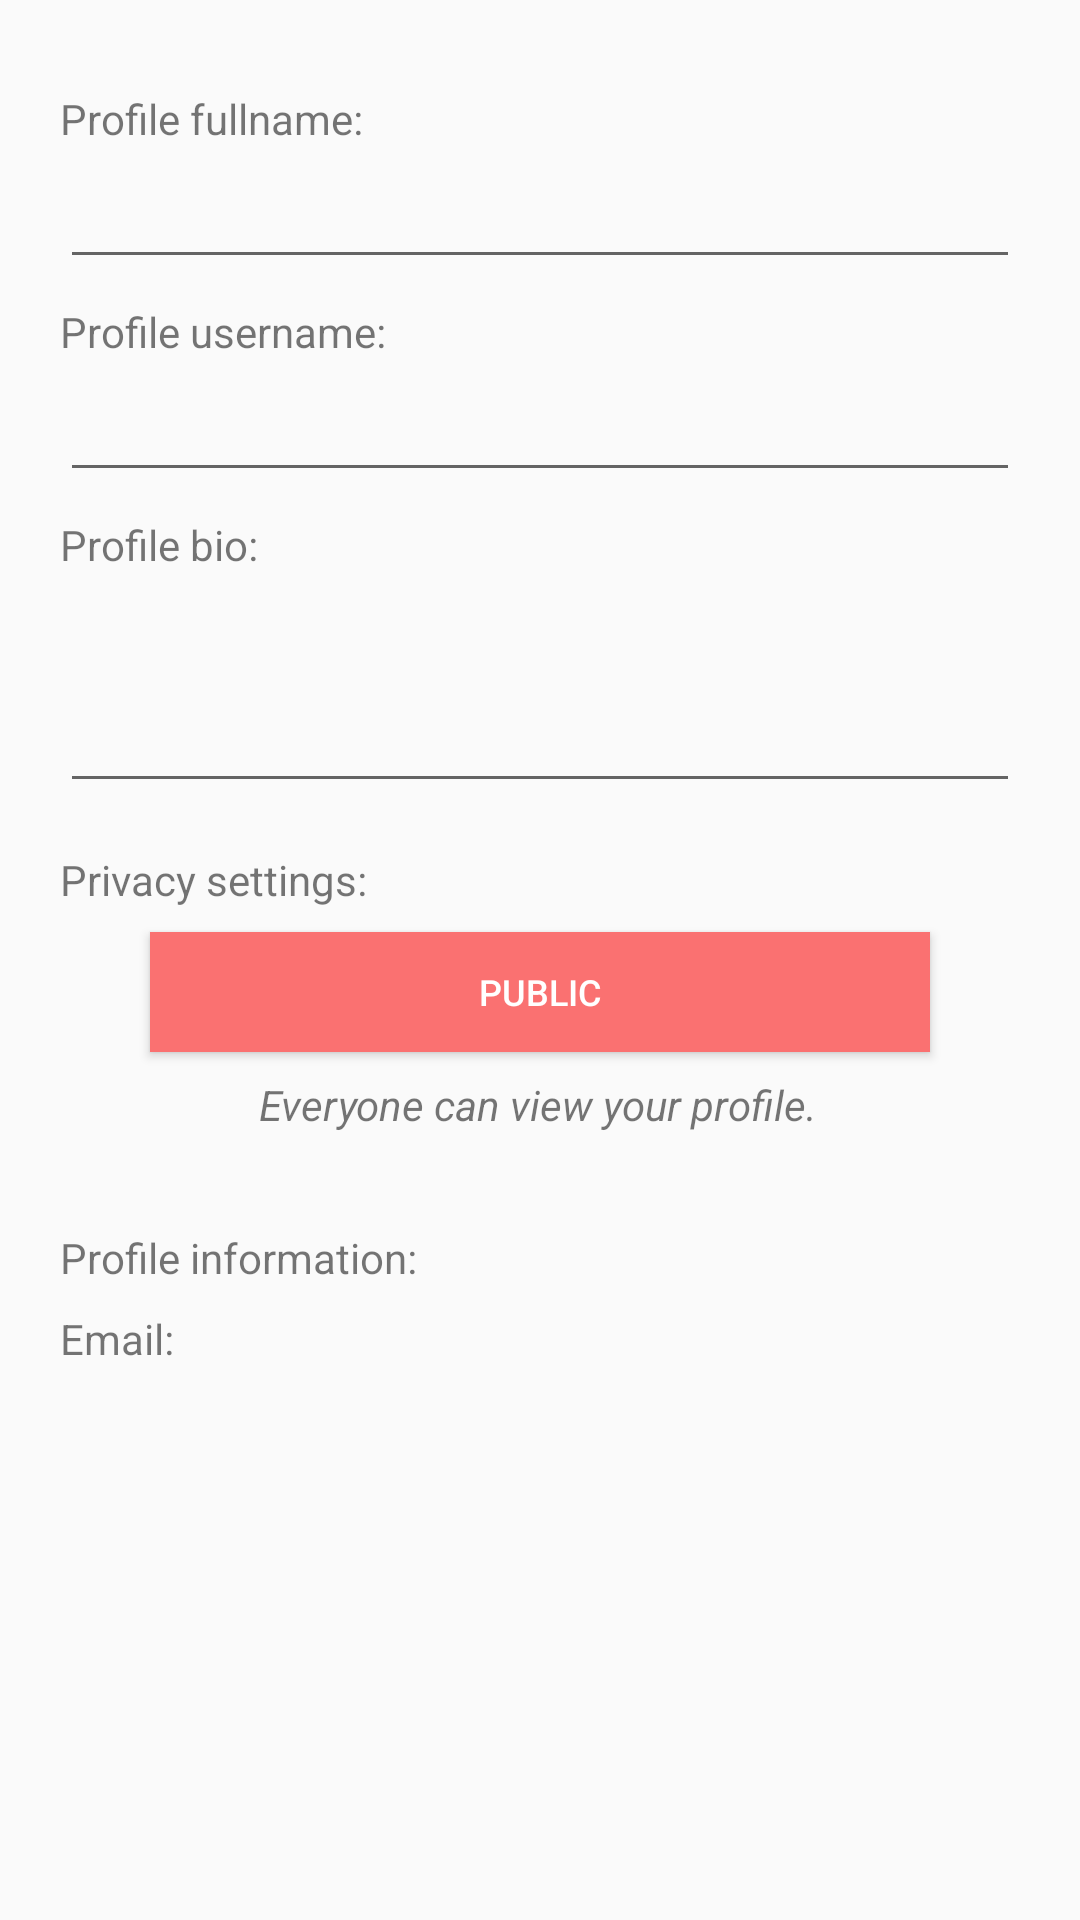

Layout XML and referenced resources for this Android screen:
<!-- AndroidManifest.xml: activity theme AppTheme -->
<!-- res/layout/activity_edit_profile.xml -->
<?xml version="1.0" encoding="utf-8"?>
<androidx.constraintlayout.widget.ConstraintLayout xmlns:android="http://schemas.android.com/apk/res/android"
    xmlns:app="http://schemas.android.com/apk/res-auto"
    xmlns:tools="http://schemas.android.com/tools"
    android:layout_width="match_parent"
    android:layout_height="match_parent"
    tools:context=".EditProfileActivity">

    <androidx.constraintlayout.widget.Guideline
        android:id="@+id/guideline_left"
        android:layout_width="wrap_content"
        android:layout_height="wrap_content"
        android:orientation="vertical"
        app:layout_constraintGuide_begin="20dp" />

    <androidx.constraintlayout.widget.Guideline
        android:id="@+id/guideline_right"
        android:layout_width="wrap_content"
        android:layout_height="wrap_content"
        android:orientation="vertical"
        app:layout_constraintGuide_end="20dp" />

    <androidx.constraintlayout.widget.Guideline
        android:id="@+id/guideline_top"
        android:layout_width="wrap_content"
        android:layout_height="wrap_content"
        android:orientation="horizontal"
        app:layout_constraintGuide_begin="30dp" />

    <androidx.constraintlayout.widget.Guideline
        android:id="@+id/guideline_bottom"
        android:layout_width="wrap_content"
        android:layout_height="wrap_content"
        android:orientation="horizontal"
        app:layout_constraintGuide_end="70dp" />

    <TextView
        android:id="@+id/edit_profile_fullname"
        android:layout_width="wrap_content"
        android:layout_height="wrap_content"
        android:text="Profile fullname:"
        android:textColor="@color/common_google_signin_btn_text_dark_focused"
        app:layout_constraintBottom_toTopOf="@+id/guideline_bottom"
        app:layout_constraintEnd_toStartOf="@+id/guideline_right"
        app:layout_constraintHorizontal_bias="0.0"
        app:layout_constraintStart_toStartOf="@+id/guideline_left"
        app:layout_constraintTop_toTopOf="@+id/guideline_top"
        app:layout_constraintVertical_bias="0.0" />

    <TextView
        android:id="@+id/edit_profile_bio"
        android:layout_width="wrap_content"
        android:layout_height="wrap_content"
        android:layout_marginTop="8dp"
        android:text="Profile bio:"
        android:textColor="@color/common_google_signin_btn_text_dark_focused"
        app:layout_constraintBottom_toTopOf="@+id/guideline_bottom"
        app:layout_constraintEnd_toStartOf="@+id/guideline_right"
        app:layout_constraintHorizontal_bias="0.0"
        app:layout_constraintStart_toStartOf="@+id/guideline_left"
        app:layout_constraintTop_toBottomOf="@+id/edit_profile_username_edit"
        app:layout_constraintVertical_bias="0.0" />

    <TextView
        android:id="@+id/edit_profile_privacy"
        android:layout_width="wrap_content"
        android:layout_height="wrap_content"
        android:layout_marginTop="16dp"
        android:text="Privacy settings:"
        android:textColor="@color/common_google_signin_btn_text_dark_focused"
        app:layout_constraintBottom_toTopOf="@+id/guideline_bottom"
        app:layout_constraintEnd_toStartOf="@+id/guideline_right"
        app:layout_constraintHorizontal_bias="0.0"
        app:layout_constraintStart_toStartOf="@+id/guideline_left"
        app:layout_constraintTop_toBottomOf="@+id/edit_profile_bio_edit"
        app:layout_constraintVertical_bias="0.0" />

    <TextView
        android:id="@+id/edit_profile_information"
        android:layout_width="wrap_content"
        android:layout_height="wrap_content"
        android:layout_marginTop="32dp"
        android:text="Profile information:"
        android:textColor="@color/common_google_signin_btn_text_dark_focused"
        app:layout_constraintBottom_toTopOf="@+id/guideline_bottom"
        app:layout_constraintEnd_toStartOf="@+id/guideline_right"
        app:layout_constraintHorizontal_bias="0.0"
        app:layout_constraintStart_toStartOf="@+id/guideline_left"
        app:layout_constraintTop_toBottomOf="@+id/edit_profile_toggle_text"
        app:layout_constraintVertical_bias="0.0" />

    <TextView
        android:id="@+id/edit_profile_info_email"
        android:layout_width="wrap_content"
        android:layout_height="wrap_content"
        android:layout_marginTop="8dp"
        android:text="Email: "
        app:layout_constraintBottom_toTopOf="@+id/guideline_bottom"
        app:layout_constraintEnd_toStartOf="@+id/guideline_right"
        app:layout_constraintHorizontal_bias="0.0"
        app:layout_constraintStart_toStartOf="@+id/guideline_left"
        app:layout_constraintTop_toBottomOf="@+id/edit_profile_information"
        app:layout_constraintVertical_bias="0.0" />

    <EditText
        android:id="@+id/edit_profile_fullname_edit"
        android:layout_width="0dp"
        android:layout_height="wrap_content"
        android:layout_marginTop="8dp"
        android:ems="10"
        android:inputType="textPersonName"
        android:textColor="@color/common_google_signin_btn_text_dark_focused"
        android:textSize="14sp"
        app:layout_constraintBottom_toTopOf="@+id/guideline_bottom"
        app:layout_constraintEnd_toStartOf="@+id/guideline_right"
        app:layout_constraintHorizontal_bias="0.0"
        app:layout_constraintStart_toStartOf="@+id/guideline_left"
        app:layout_constraintTop_toBottomOf="@+id/edit_profile_fullname"
        app:layout_constraintVertical_bias="0.0" />

    <EditText
        android:id="@+id/edit_profile_bio_edit"
        android:layout_width="0dp"
        android:layout_height="wrap_content"
        android:layout_marginTop="8dp"
        android:ems="10"
        android:inputType="textMultiLine"
        android:lines="3"
        android:maxLines="3"
        android:textColor="@color/common_google_signin_btn_text_dark_focused"
        android:textSize="14sp"
        app:layout_constraintBottom_toTopOf="@+id/guideline_bottom"
        app:layout_constraintEnd_toStartOf="@+id/guideline_right"
        app:layout_constraintHorizontal_bias="0.0"
        app:layout_constraintStart_toStartOf="@+id/guideline_left"
        app:layout_constraintTop_toBottomOf="@+id/edit_profile_bio"
        app:layout_constraintVertical_bias="0.0" />

    <ToggleButton
        android:id="@+id/edit_profile_toggle"
        android:layout_width="0dp"
        android:layout_height="40dp"
        android:layout_marginStart="30dp"
        android:layout_marginTop="8dp"
        android:layout_marginEnd="30dp"
        android:background="#FA7171"
        android:textColor="@color/cardview_light_background"
        android:textOff="Public"
        android:textOn="Private"
        android:textSize="12sp"
        app:layout_constraintBottom_toTopOf="@+id/guideline_bottom"
        app:layout_constraintEnd_toStartOf="@+id/guideline_right"
        app:layout_constraintHorizontal_bias="0.496"
        app:layout_constraintStart_toStartOf="@+id/guideline_left"
        app:layout_constraintTop_toBottomOf="@+id/edit_profile_privacy"
        app:layout_constraintVertical_bias="0.0" />

    <TextView
        android:id="@+id/edit_profile_toggle_text"
        android:layout_width="wrap_content"
        android:layout_height="wrap_content"
        android:layout_marginTop="8dp"
        android:text="Everyone can view your profile."
        android:textStyle="italic"
        app:layout_constraintBottom_toTopOf="@+id/guideline_bottom"
        app:layout_constraintEnd_toStartOf="@+id/guideline_right"
        app:layout_constraintHorizontal_bias="0.496"
        app:layout_constraintStart_toStartOf="@+id/guideline_left"
        app:layout_constraintTop_toBottomOf="@+id/edit_profile_toggle"
        app:layout_constraintVertical_bias="0.0" />

    <TextView
        android:id="@+id/edit_profile_username"
        android:layout_width="wrap_content"
        android:layout_height="wrap_content"
        android:layout_marginTop="8dp"
        android:text="Profile username:"
        android:textColor="@color/common_google_signin_btn_text_dark_focused"
        app:layout_constraintBottom_toTopOf="@+id/guideline_bottom"
        app:layout_constraintEnd_toStartOf="@+id/guideline_right"
        app:layout_constraintHorizontal_bias="0.0"
        app:layout_constraintStart_toStartOf="@+id/guideline_left"
        app:layout_constraintTop_toBottomOf="@+id/edit_profile_fullname_edit"
        app:layout_constraintVertical_bias="0.0" />

    <EditText
        android:id="@+id/edit_profile_username_edit"
        android:layout_width="0dp"
        android:layout_height="wrap_content"
        android:layout_marginTop="8dp"
        android:ems="10"
        android:inputType="textPersonName"
        android:textSize="14sp"
        app:layout_constraintBottom_toTopOf="@+id/guideline_bottom"
        app:layout_constraintEnd_toStartOf="@+id/guideline_right"
        app:layout_constraintHorizontal_bias="0.0"
        app:layout_constraintStart_toStartOf="@+id/guideline_left"
        app:layout_constraintTop_toBottomOf="@+id/edit_profile_username"
        app:layout_constraintVertical_bias="0.0" />

</androidx.constraintlayout.widget.ConstraintLayout>
<!-- resources referenced by this layout -->
<resources>
  <style name="AppTheme" parent="Theme.AppCompat.Light.DarkActionBar">
          
          <item name="colorPrimary">#FA7171</item>
          <item name="colorPrimaryDark">#FA7171</item>
          <item name="colorAccent">#FA7171</item>
      </style>
</resources>
